Run: headless pygame with SDL's dummy video driver; simulated clock (each Clock.tick advances the game by its frame time, no real sleeping); random seed 0; keys injected as events and as key.get_pressed() state; no mouse input; restart key SPACE tapped at the start of phases 3 and 4.
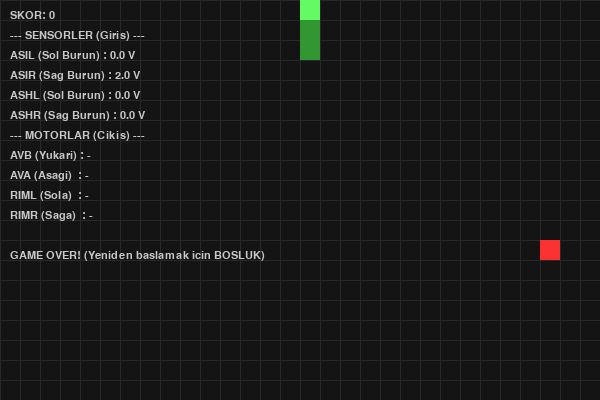
Frame 1 of 4 · flips 1–60 · no input
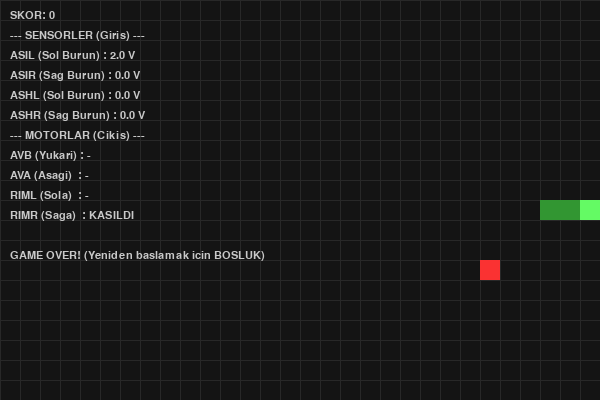
Frame 2 of 4 · flips 61–180 · tapped SPACE, RETURN · held RIGHT (→), D
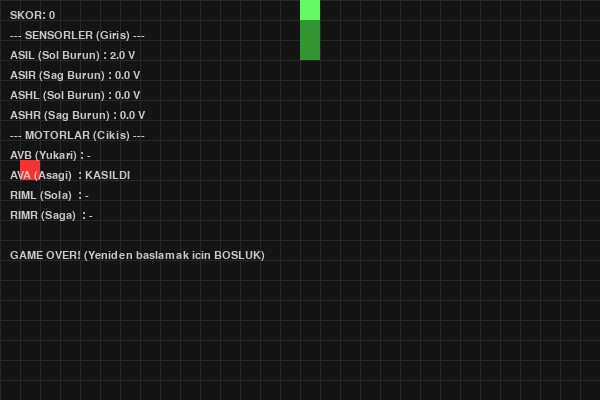
Frame 3 of 4 · flips 181–300 · tapped SPACE · held DOWN (↓), S
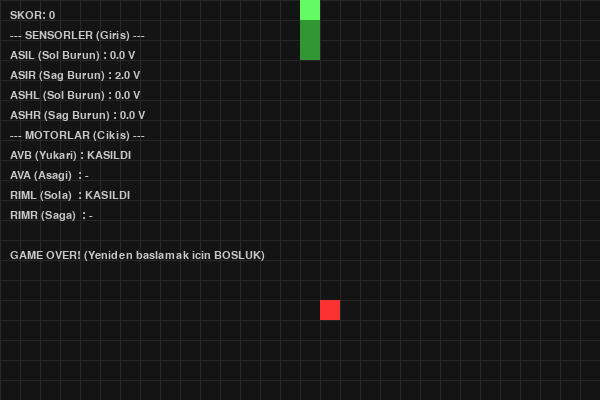
Frame 4 of 4 · flips 301–420 · tapped SPACE · held LEFT (←), A, UP (↑), W

The pygame program that drew these frames:

import pygame
import random
import sys

# --- AYARLAR ---
CELL_SIZE = 20
GRID_WIDTH = 30
GRID_HEIGHT = 20
WIDTH = CELL_SIZE * GRID_WIDTH
HEIGHT = CELL_SIZE * GRID_HEIGHT
FPS = 10  # Klasik yılan hızı (Saniyede 10 kare kare hareket)

# Renkler
BG_COLOR = (20, 20, 20)
GRID_COLOR = (40, 40, 40)
WORM_HEAD_COLOR = (100, 250, 100)
WORM_BODY_COLOR = (50, 150, 50)
FOOD_COLOR = (250, 50, 50)
TEXT_COLOR = (200, 200, 200)

pygame.init()
screen = pygame.display.set_mode((WIDTH, HEIGHT))
pygame.display.set_caption("C. elegans - Klasik Snake Arenasi")
clock = pygame.time.Clock()
font = pygame.font.SysFont("Consolas", 16)

class SnakeGame:
    def __init__(self):
        self.reset()

    def reset(self):
        # Yılanın başlangıç pozisyonu (Ekranın ortasında 3 birimlik bir yılan)
        cx, cy = GRID_WIDTH // 2, GRID_HEIGHT // 2
        self.body = [(cx, cy), (cx, cy+1), (cx, cy+2)] 
        self.direction = (0, -1) # Başlangıçta yukarı bakıyor
        self.score = 0
        self.spawn_food()
        self.game_over = False

    def spawn_food(self):
        while True:
            fx = random.randint(0, GRID_WIDTH - 1)
            fy = random.randint(0, GRID_HEIGHT - 1)
            if (fx, fy) not in self.body:
                self.food = (fx, fy)
                break

    def step(self, avb_up, ava_down, riml_left, rimr_right):
        if self.game_over:
            return

        # Yön Güncellemesi (Zıt yöne dönmesini engelle)
        if avb_up and self.direction != (0, 1):
            self.direction = (0, -1)
        elif ava_down and self.direction != (0, -1):
            self.direction = (0, 1)
        elif riml_left and self.direction != (1, 0):
            self.direction = (-1, 0)
        elif rimr_right and self.direction != (-1, 0):
            self.direction = (1, 0)

        # Yeni baş pozisyonunu hesapla
        head_x, head_y = self.body[0]
        dx, dy = self.direction
        new_head = (head_x + dx, head_y + dy)

        # Çarpışma Kontrolü (Duvarlar veya Kendi Gövdesi)
        if (new_head[0] < 0 or new_head[0] >= GRID_WIDTH or 
            new_head[1] < 0 or new_head[1] >= GRID_HEIGHT or 
            new_head in self.body):
            self.game_over = True
            return

        # Yılanı hareket ettir
        self.body.insert(0, new_head)

        # Elma yeme kontrolü
        if new_head == self.food:
            self.score += 1
            self.spawn_food()
        else:
            self.body.pop() # Elma yemezse kuyruğu sil (boyut sabit kalsın)

    def get_sensor_data(self):
        head_x, head_y = self.body[0]
        food_x, food_y = self.food

        # 1. ELMA SENSÖRLERİ (ASIL, ASIR)
        dx = food_x - head_x
        dy = food_y - head_y

        asil_volt = 0.0
        asir_volt = 0.0

        if dx < 0: # Elma Solda
            asil_volt = 2.0
        elif dx > 0: # Elma Sağda
            asir_volt = 2.0
            
        if dx == 0 and dy != 0: # Elma tam hizada
            asil_volt = 1.0
            asir_volt = 1.0

        # 2. DUVAR (TEHLİKE) SENSÖRLERİ (ASHL, ASHR)
        # Yılanın baktığı yöne göre sağına ve soluna 1 birimlik sanal bir "bıyık" (whisker) atıyoruz.
        ashl_volt = 0.0
        ashr_volt = 0.0
        
        # Yılanın mevcut yönüne (dx, dy) göre sol ve sağ karelerin koordinatları
        dir_x, dir_y = self.direction
        left_square = (head_x + dir_y, head_y - dir_x)
        right_square = (head_x - dir_y, head_y + dir_x)
        
        # Sol tarafta duvar veya kendi kuyruğu varsa ASHL (Sol Acı) tetiklensin
        if (left_square[0] < 0 or left_square[0] >= GRID_WIDTH or 
            left_square[1] < 0 or left_square[1] >= GRID_HEIGHT or 
            left_square in self.body):
            ashl_volt = 2.0
            
        # Sağ tarafta duvar veya kendi kuyruğu varsa ASHR (Sağ Acı) tetiklensin
        if (right_square[0] < 0 or right_square[0] >= GRID_WIDTH or 
            right_square[1] < 0 or right_square[1] >= GRID_HEIGHT or 
            right_square in self.body):
            ashr_volt = 2.0

        return asil_volt, asir_volt, ashl_volt, ashr_volt

    def draw(self, surface):
        surface.fill(BG_COLOR)
        
        # Izgarayı (Grid) çiz (İsteğe bağlı, retro bir hava katar)
        for x in range(0, WIDTH, CELL_SIZE):
            pygame.draw.line(surface, GRID_COLOR, (x, 0), (x, HEIGHT))
        for y in range(0, HEIGHT, CELL_SIZE):
            pygame.draw.line(surface, GRID_COLOR, (0, y), (WIDTH, y))

        # Elmayı çiz
        fx, fy = self.food
        pygame.draw.rect(surface, FOOD_COLOR, (fx * CELL_SIZE, fy * CELL_SIZE, CELL_SIZE, CELL_SIZE))

        # Yılanı çiz
        for i, (bx, by) in enumerate(self.body):
            color = WORM_HEAD_COLOR if i == 0 else WORM_BODY_COLOR
            pygame.draw.rect(surface, color, (bx * CELL_SIZE, by * CELL_SIZE, CELL_SIZE, CELL_SIZE))

# Oyunu başlat
game = SnakeGame()
running = True

while running:
    for event in pygame.event.get():
        if event.type == pygame.QUIT:
            running = False
        if event.type == pygame.KEYDOWN and game.game_over:
            if event.key == pygame.K_SPACE:
                game.reset() # Yanarsa BOŞLUK tuşuyla yeniden başlat

    # BEYİN YERİNE KLAVYE (Ok Tuşları)
    keys = pygame.key.get_pressed()
    avb = keys[pygame.K_UP]
    ava = keys[pygame.K_DOWN]
    riml = keys[pygame.K_LEFT]
    rimr = keys[pygame.K_RIGHT]

    # Koku sensörlerini oku
    asil, asir,ashl,ashr = game.get_sensor_data()

    # Yılanı 1 kare ilerlet
    game.step(avb, ava, riml, rimr)

    # Çizim
    game.draw(screen)

    # Arayüz
    ui_texts = [
        f"SKOR: {game.score}",
        f"--- SENSORLER (Giris) ---",
        f"ASIL (Sol Burun) : {asil:.1f} V",
        f"ASIR (Sag Burun) : {asir:.1f} V",
        f"ASHL (Sol Burun) : {ashl:.1f} V",
        f"ASHR (Sag Burun) : {ashr:.1f} V",
        f"--- MOTORLAR (Cikis) ---",
        f"AVB (Yukari) : {'KASILDI' if avb else '-'}",
        f"AVA (Asagi)  : {'KASILDI' if ava else '-'}",
        f"RIML (Sola)  : {'KASILDI' if riml else '-'}",
        f"RIMR (Saga)  : {'KASILDI' if rimr else '-'}"
    ]

    if game.game_over:
        ui_texts.append("")
        ui_texts.append("GAME OVER! (Yeniden baslamak icin BOSLUK)")

    for i, text in enumerate(ui_texts):
        text_surface = font.render(text, True, TEXT_COLOR)
        screen.blit(text_surface, (10, 10 + (i * 20)))

    pygame.display.flip()
    clock.tick(FPS)

pygame.quit()
sys.exit()
